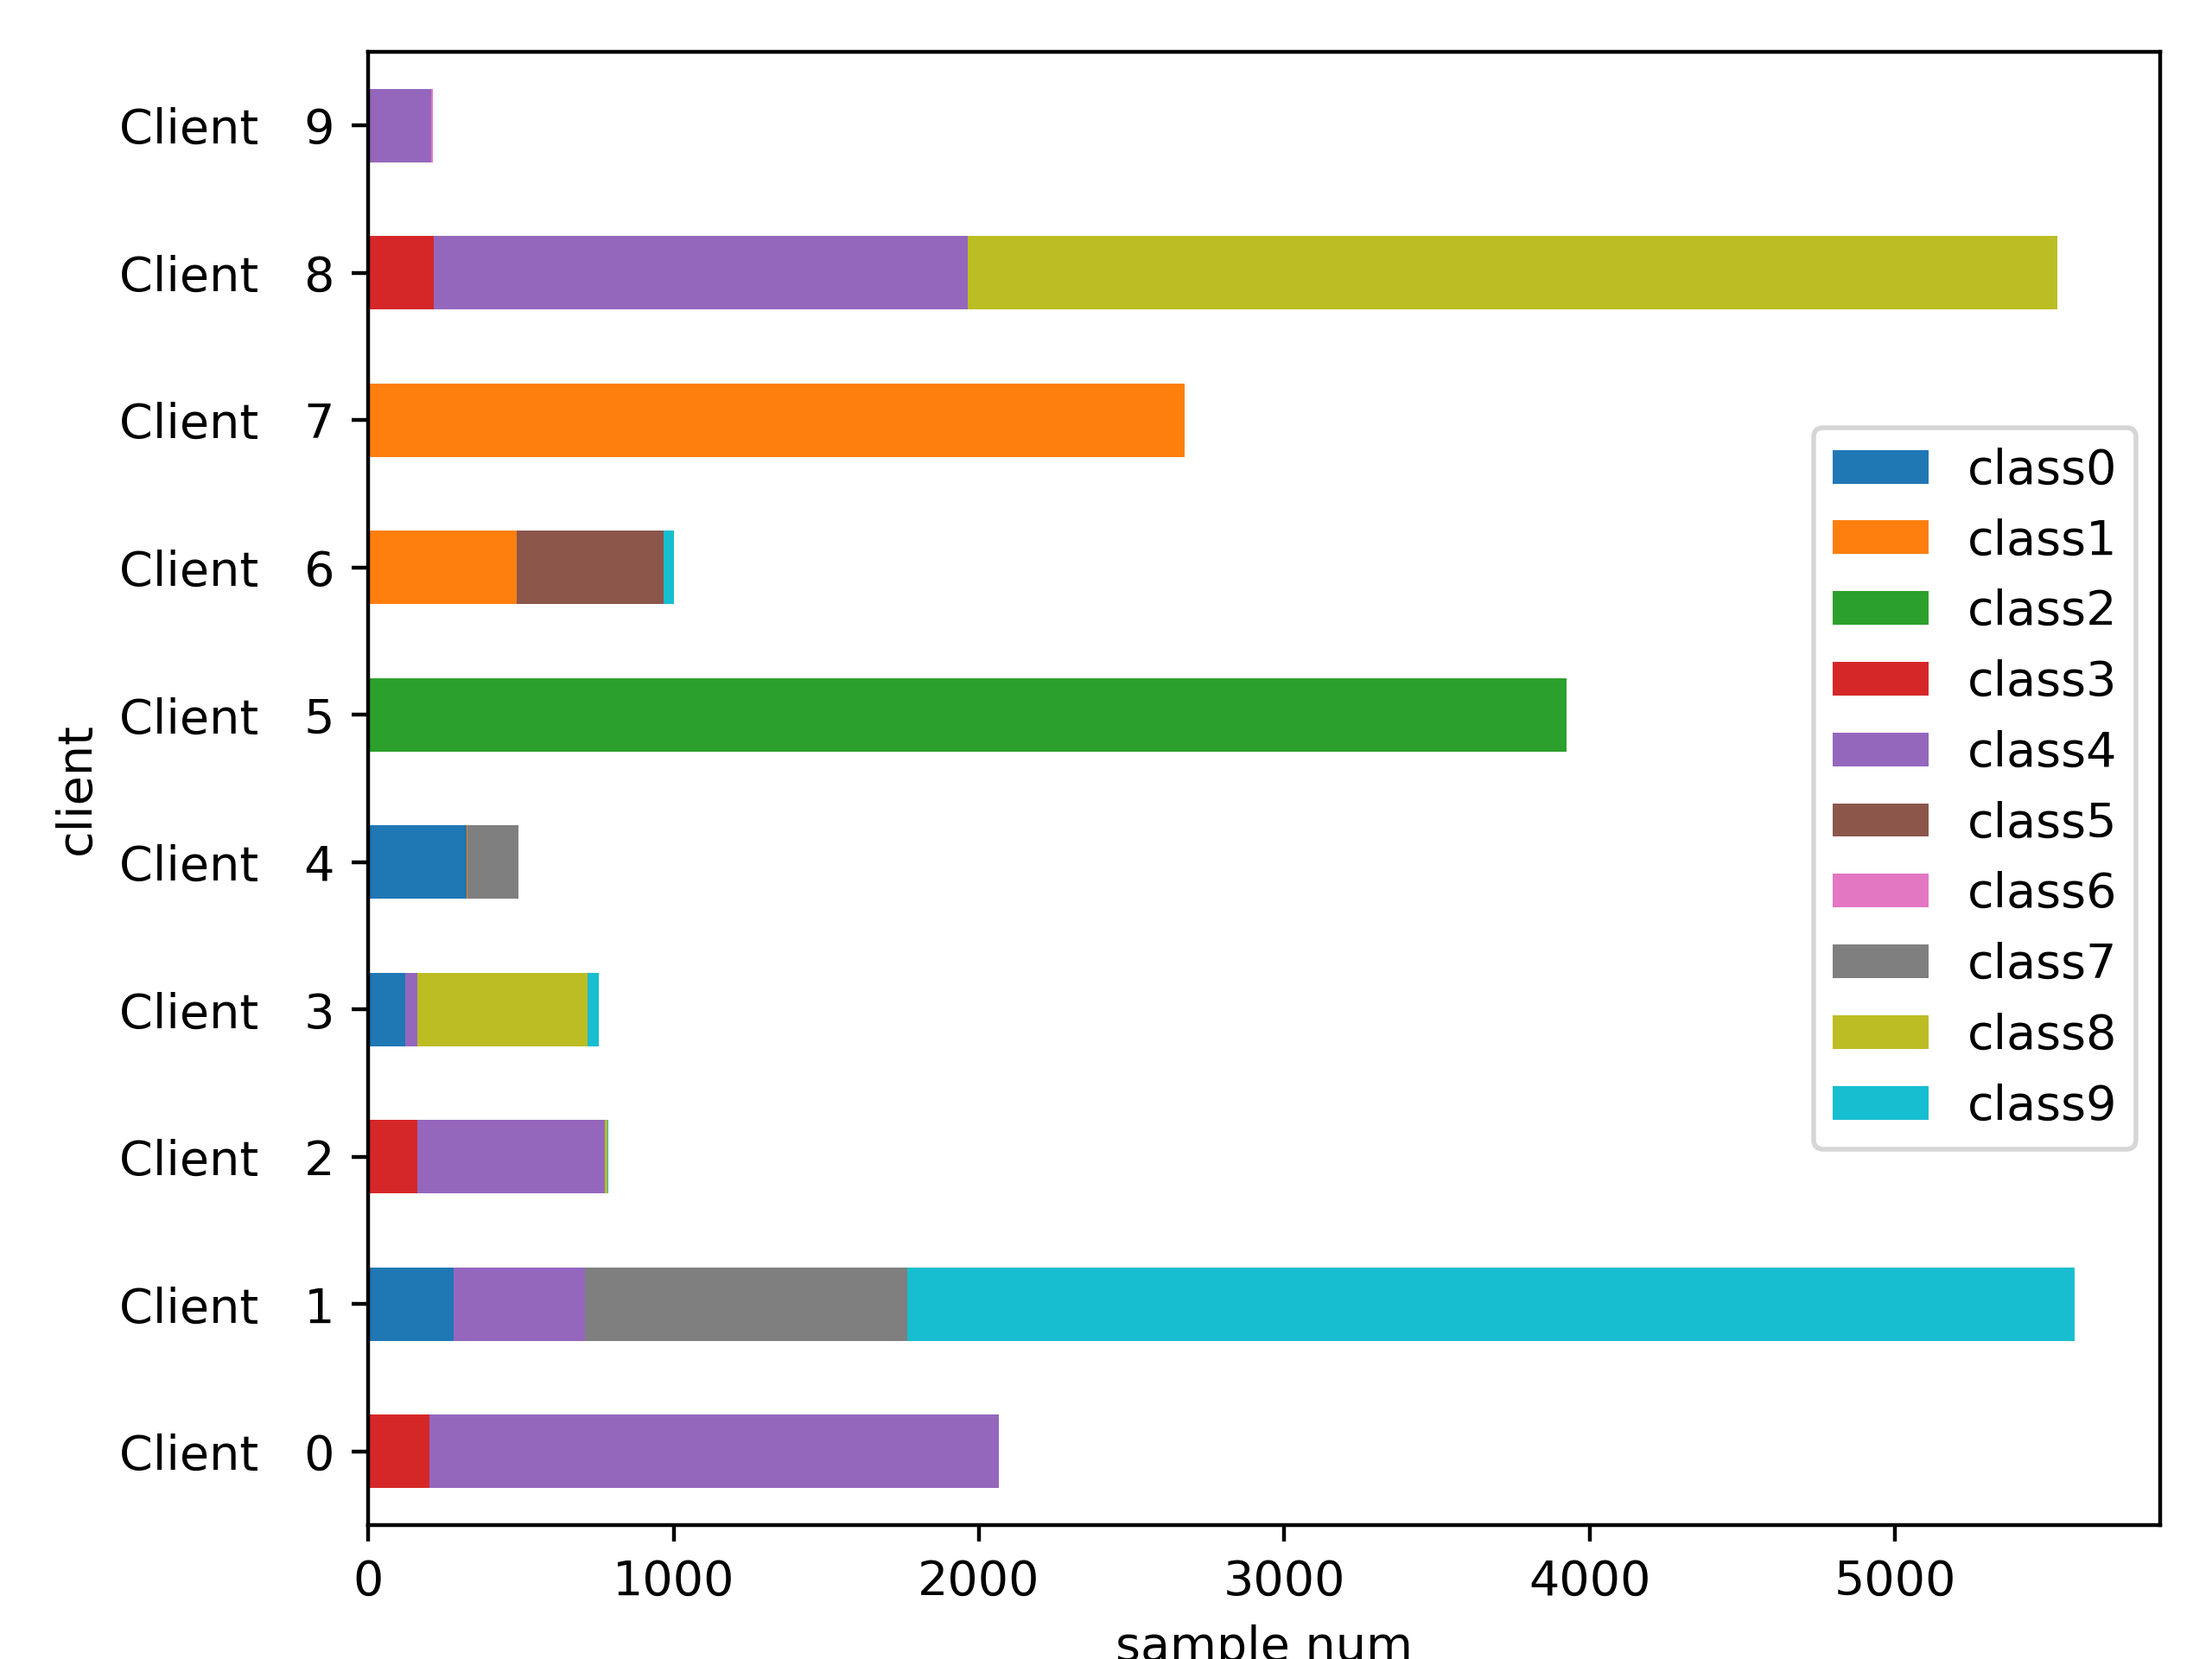

Source data for this figure (header and first rows):
Class frequencies:
client, class0, class1, class2, class3, class4, class5, class6, class7, class8, class9, Amount
Client   0, 0.00, 0.00, 0.00, 0.098, 0.902, 0.00, 0.00, 0.00, 0.00, 0.00, 2067
Client   1, 0.050, 0.00, 0.00, 0.00, 0.077, 0.00, 0.00, 0.189, 0.00, 0.684, 5592
Client   2, 0.001, 0.00, 0.00, 0.206, 0.776, 0.00, 0.00, 0.00, 0.011, 0.005, 791
Client   3, 0.159, 0.00, 0.00, 0.00, 0.053, 0.003, 0.00, 0.00, 0.738, 0.048, 756
Client   4, 0.653, 0.008, 0.00, 0.00, 0.00, 0.00, 0.002, 0.335, 0.00, 0.002, 495
Client   5, 0.00, 0.00, 1.000, 0.00, 0.00, 0.00, 0.00, 0.00, 0.00, 0.00, 3925
Client   6, 0.00, 0.485, 0.00, 0.00, 0.00, 0.483, 0.00, 0.00, 0.00, 0.032, 1002
Client   7, 0.00, 1.000, 0.00, 0.00, 0.00, 0.00, 0.00, 0.00, 0.00, 0.00, 2675
Client   8, 0.00, 0.00, 0.00, 0.039, 0.316, 0.00, 0.00, 0.00, 0.645, 0.00, 5533
Client   9, 0.00, 0.00, 0.005, 0.00, 0.963, 0.00, 0.019, 0.00, 0.014, 0.00, 214
Client  10, 0.001, 0.00, 0.00, 0.999, 0.00, 0.00, 0.00, 0.00, 0.00, 0.00, 3604
Client  11, 0.00, 0.042, 0.000, 0.00, 0.00, 0.00, 0.957, 0.00, 0.00, 0.00, 4784
Client  12, 0.00, 0.001, 0.00, 0.009, 0.044, 0.001, 0.001, 0.385, 0.002, 0.558, 1973
Client  13, 0.00, 0.00, 0.00, 0.00, 0.00, 0.005, 0.00, 0.995, 0.00, 0.00, 2842
Client  14, 0.00, 0.00, 0.327, 0.00, 0.00, 0.673, 0.00, 0.00, 0.00, 0.00, 3273
Client  15, 1.000, 0.00, 0.00, 0.00, 0.00, 0.00, 0.00, 0.00, 0.00, 0.00, 3745
Client  16, 0.001, 0.462, 0.00, 0.320, 0.00, 0.00, 0.216, 0.00, 0.00, 0.002, 1916
Client  17, 0.001, 0.233, 0.00, 0.060, 0.003, 0.703, 0.00, 0.00, 0.00, 0.00, 2967
Client  18, 0.989, 0.00, 0.00, 0.011, 0.00, 0.00, 0.00, 0.00, 0.00, 0.00, 528
Client  19, 0.001, 0.040, 0.003, 0.001, 0.00, 0.159, 0.001, 0.145, 0.650, 0.001, 1318
